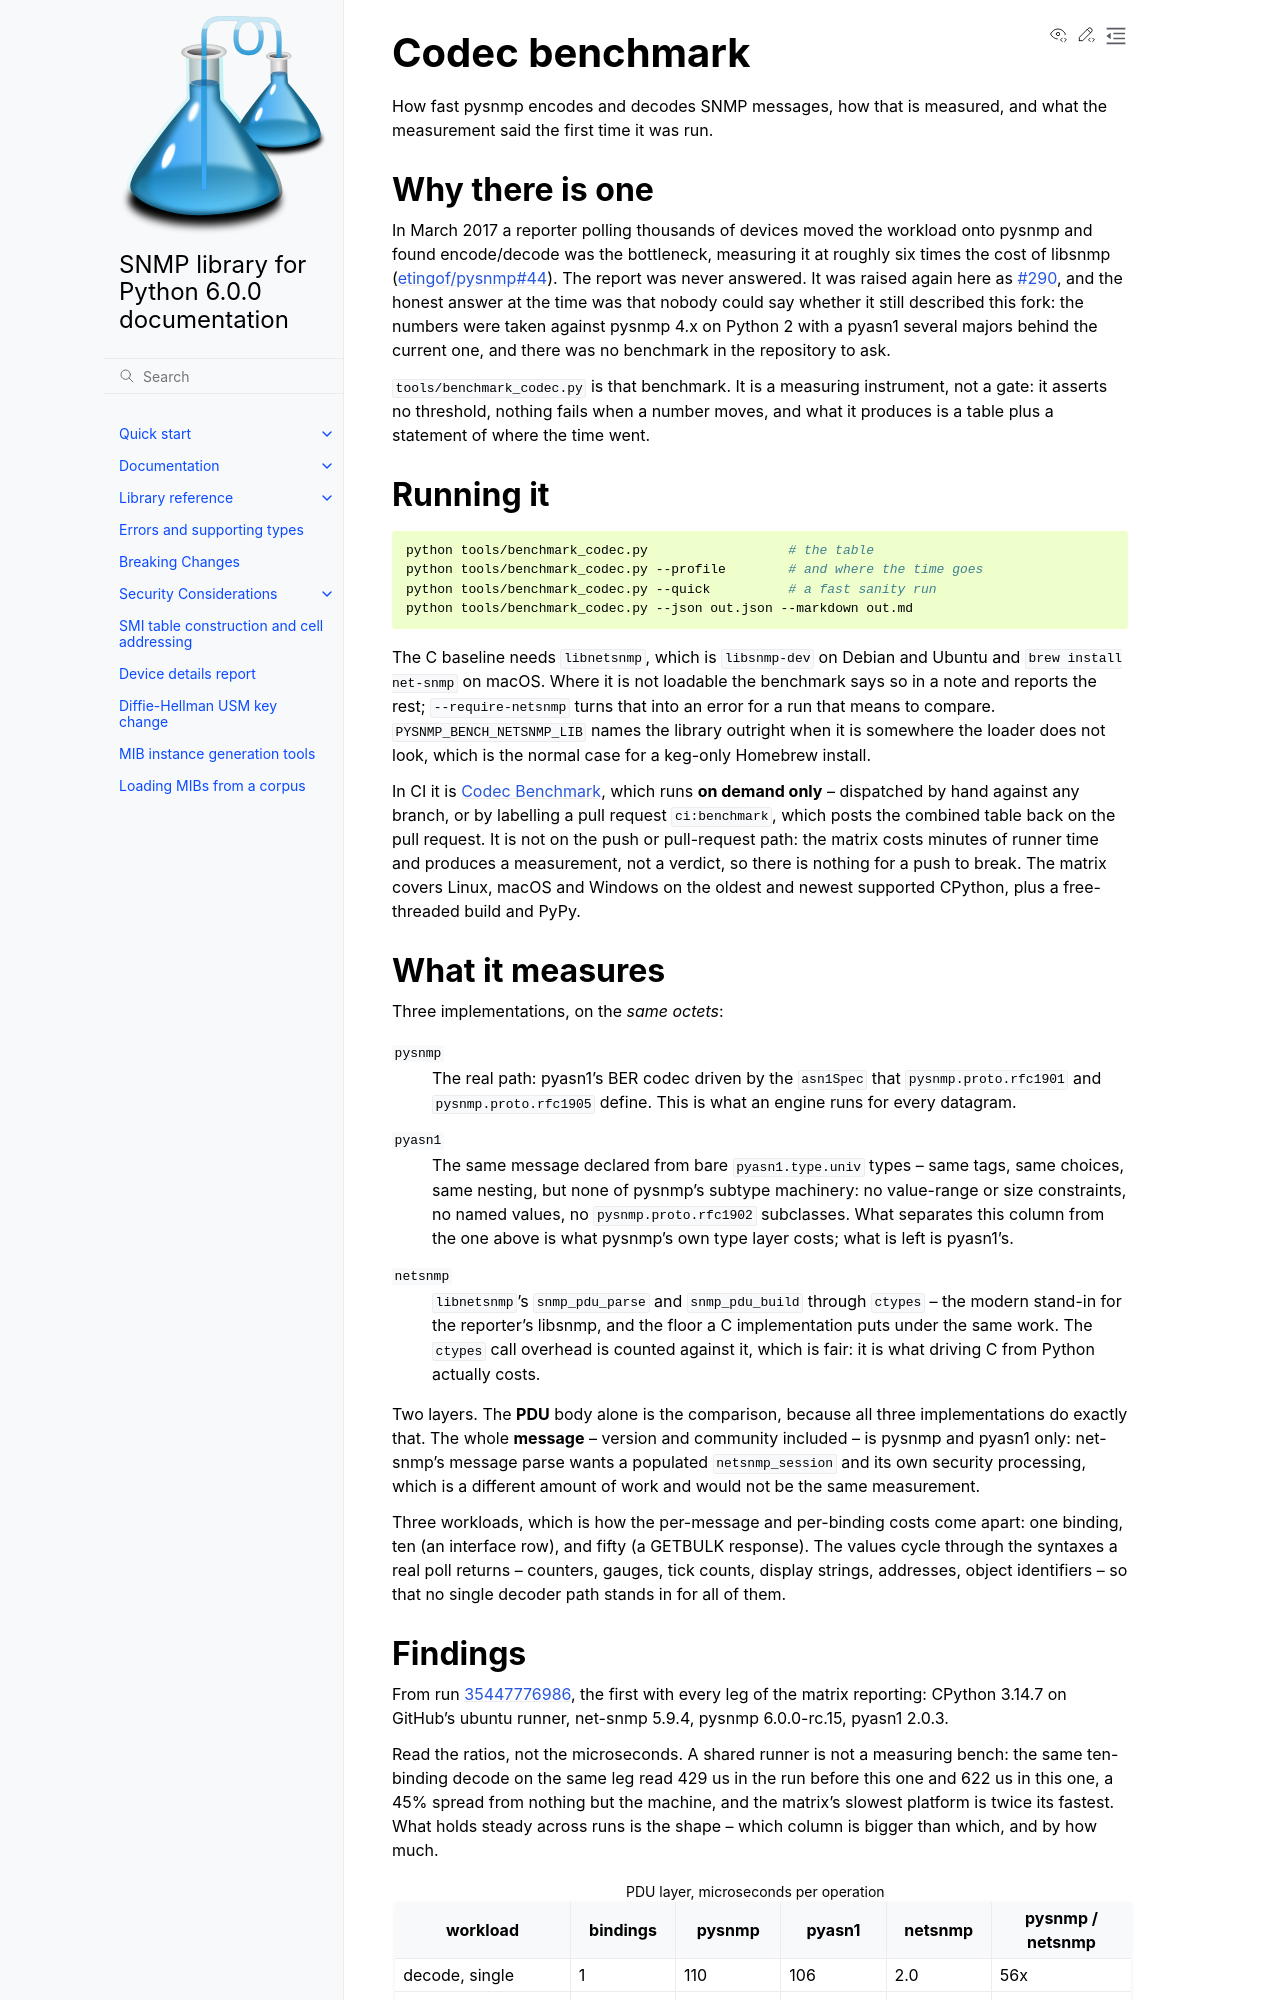

repository: pysnmp/pysnmp · page: 6.0.0-rc.16/docs/codec-benchmark.html · generator: sphinx

Codec benchmark
===============

How fast pysnmp encodes and decodes SNMP messages, how that is measured, and
what the measurement said the first time it was run.

Why there is one
----------------

In March 2017 a reporter polling thousands of devices moved the workload onto
pysnmp and found encode/decode was the bottleneck, measuring it at roughly six
times the cost of libsnmp (`etingof/pysnmp#44
<https://github.com/etingof/pysnmp/issues/44>`_). The report was never
answered. It was raised again here as `#290
<https://github.com/pysnmp/pysnmp/issues/290>`_, and the honest answer at the
time was that nobody could say whether it still described this fork: the
numbers were taken against pysnmp 4.x on Python 2 with a pyasn1 several majors
behind the current one, and there was no benchmark in the repository to ask.

``tools/benchmark_codec.py`` is that benchmark. It is a measuring instrument,
not a gate: it asserts no threshold, nothing fails when a number moves, and
what it produces is a table plus a statement of where the time went.

Running it
----------

.. code-block:: bash

   python tools/benchmark_codec.py                  # the table
   python tools/benchmark_codec.py --profile        # and where the time goes
   python tools/benchmark_codec.py --quick          # a fast sanity run
   python tools/benchmark_codec.py --json out.json --markdown out.md

The C baseline needs ``libnetsnmp``, which is ``libsnmp-dev`` on Debian and
Ubuntu and ``brew install net-snmp`` on macOS. Where it is not loadable the
benchmark says so in a note and reports the rest; ``--require-netsnmp`` turns
that into an error for a run that means to compare. ``PYSNMP_BENCH_NETSNMP_LIB``
names the library outright when it is somewhere the loader does not look, which
is the normal case for a keg-only Homebrew install.

In CI it is `Codec Benchmark
<https://github.com/pysnmp/pysnmp/actions/workflows/codec-benchmark.yml>`_,
which runs **on demand only** -- dispatched by hand against any branch, or by
labelling a pull request ``ci:benchmark``, which posts the combined table back
on the pull request. It is not on the push or pull-request path: the matrix
costs minutes of runner time and produces a measurement, not a verdict, so
there is nothing for a push to break. The matrix covers Linux, macOS and
Windows on the oldest and newest supported CPython, plus a free-threaded build
and PyPy.

What it measures
----------------

Three implementations, on the *same octets*:

``pysnmp``
    The real path: pyasn1's BER codec driven by the ``asn1Spec`` that
    ``pysnmp.proto.rfc1901`` and ``pysnmp.proto.rfc1905`` define. This is
    what an engine runs for every datagram.

``pyasn1``
    The same message declared from bare ``pyasn1.type.univ`` types -- same
    tags, same choices, same nesting, but none of pysnmp's subtype machinery:
    no value-range or size constraints, no named values, no
    ``pysnmp.proto.rfc1902`` subclasses. What separates this column from the
    one above is what pysnmp's own type layer costs; what is left is pyasn1's.

``netsnmp``
    ``libnetsnmp``'s ``snmp_pdu_parse`` and ``snmp_pdu_build`` through
    ``ctypes`` -- the modern stand-in for the reporter's libsnmp, and the floor
    a C implementation puts under the same work. The ``ctypes`` call overhead
    is counted against it, which is fair: it is what driving C from Python
    actually costs.

Two layers. The **PDU** body alone is the comparison, because all three
implementations do exactly that. The whole **message** -- version and community
included -- is pysnmp and pyasn1 only: net-snmp's message parse wants a
populated ``netsnmp_session`` and its own security processing, which is a
different amount of work and would not be the same measurement.

Three workloads, which is how the per-message and per-binding costs come apart:
one binding, ten (an interface row), and fifty (a GETBULK response). The values
cycle through the syntaxes a real poll returns -- counters, gauges, tick
counts, display strings, addresses, object identifiers -- so that no single
decoder path stands in for all of them.
